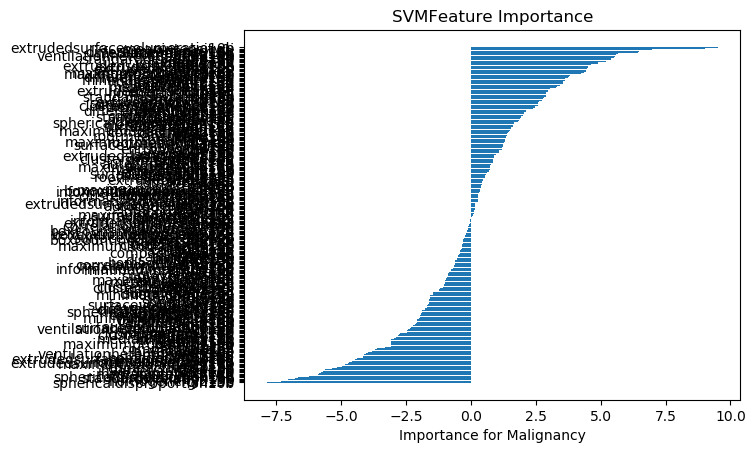

Source data for this figure (header and first rows):
, Feature Name, 1, 2, 3, 4, 5, 6, 7, 8, 9, 10, 11, 12, 13, 14, 15, 16, 17, 18, 19, 20, 21, 22
96, sphericaldisproportion10b, -4.789, -3.943, -13.44, -12.96, -5.949, -8.465, -7.114, -3.986, -8.287, -9.156, -3.151, -1.944, -10.8, -4.451, -17.31, -4.362, -10.62, -11.48, -6.146, -10.46, -9.044, -10.36
187, gln15b, -6.638, -6.249, -13.04, -7.872, -4.197, -9.665, -2.093, -9.249, -7.222, -7.4, -9.094, -7.562, -2.289, -6.628, -9.987, -9.083, -9.445, -12.8, -12.57, -2.546, -0.8766, -3.367
241, homogeneity215c, 0.6341, -8.601, -7.666, -8.289, -10.6, -7.82, -4.882, -9.383, -8.378, -11.27, -11, -5.464, -8.089, -0.1414, -6.526, -10.78, -6.716, -9.022, -2.269, -8.992, -9.326, -9.518
169, correlation15b, -5.847, -5.919, -4.99, -6.74, -4.758, -5.201, -3.804, -10.1, -6.436, -5.441, -11.85, -4.064, 0.5647, -4.142, -7.049, -6.369, -10.73, -8.437, -4.292, -4.337, -5.225, -10.84
80, standarddeviation10b, -3.052, -8.198, -2.362, -13.86, -6.307, -6.288, -5.863, -7.443, -0.8424, -10.44, -0.9332, -6.956, -9.474, -6.412, -8.236, -4.473, -8.176, -10.42, -6.059, -7.835, -6.516, -6.891
228, sphericaldisproportion15c, -6.088, -6.053, -5.805, -7.17, -3.768, -7.037, -6.374, -8.18, -6.86, -7.741, -6.331, -5.074, -7.008, -5.442, -6.004, -6.224, -6.101, -6.505, -8.736, -5.321, -3.989, -2.445
189, rp15b, -6.375, -7.704, -8.024, -5.845, -4.395, -7.17, -4.257, -5.827, -5.466, -9.107, -5.999, -5.513, -0.5377, -4.765, -6.457, -4.403, -5.517, -2.705, -5.685, -7.512, -2.351, -11.91
76, medianintensity10b, -1.946, 0.212, -5.054, -14.22, -7.185, -3.535, -4.036, -5.197, -7.029, -8.59, -7.224, -2.362, -7.818, -3.449, -5.588, -1.895, -6.727, -8.066, -6.652, -7.442, -5.393, -7.393
11, medianintensity0i, -3.761, -4.354, -6.342, -8.713, -6.229, -4.705, -7.804, -8.365, -5.476, -5.699, -5.016, -7.419, -5.169, -4.666, -7.208, -2.728, -6.768, -9.07, -3.347, -5.981, -7.375, -5.209
124, lglre10b, -4.927, -4.07, -3.072, -5.882, -7.359, -4.781, -4.246, -7.706, -5.937, -2.952, -3.777, -8.318, -4.922, -4.909, -5.353, -4.957, 2.023, -9.521, -2.953, -9.776, -6.827, -10.31
113, inversevariance10b, -6.203, -6.532, -6.333, -6.872, -4.795, -2.844, -3.306, -5.26, -3.141, -8.512, -8.634, -5.177, -2.912, -2.64, -3.298, -1.004, -5.028, -8.322, -8.398, -5.443, -5.755, -6.147
194, lrlgle15b, -4.268, -8.164, -6.869, -4.146, -4.122, -7.684, -4.298, -6.922, -2.22, -3.249, -5.842, -5.387, 2.073, -8.381, -6.515, -6.749, -3.998, -5.443, -3.561, -5.95, -4.764, -4.38
159, compactness115b, -3.682, -0.8009, -5.963, -7.413, -7.276, -8.242, -2.645, -5.158, -2.486, -5.064, -5.867, -5.709, -7.679, -1.858, -5.696, -7.979, -5.092, -7.663, -4.689, -2.252, -7.403, -3.802
255, rp15c, -4.212, -2.695, -11.45, -6.962, -2.846, -11.16, -3.528, -1.46, -6.532, 1.76, -4.737, -5.406, -4.251, -3.536, -8.682, -6.238, -0.9973, -5.081, -4.499, -4.664, -6.564, -9.088
242, imc115c, -6.686, -4.964, -9.765, -5.855, 0.6876, -7.637, -2.145, -6.779, -9.191, -5.501, -5.794, -4.622, -1.698, -3.522, -5.477, -1.369, -3.151, -6.614, -10.05, -3.698, -4.007, -6.853
95, maximum3ddiameter10b, -6.384, -5.822, -5.061, -4.255, -2.489, -5.61, -2.699, -7.018, -7.875, -5.468, -0.8482, -4.015, -4.1, -5.563, -7.424, -5.402, -6.304, -5.695, -8.675, -2.433, -0.336, -7.007
198, extrudedsurfacevolumeratio15b, -3.647, -3.458, -7.596, -4.004, -5.72, -9.859, -4.232, -4.664, -7.525, -5.721, -4.025, -4.6, -6.185, -6.425, -1.119, -3.047, -7.652, -7.484, -4.356, -4.111, -8.391, -3.946
79, rootmeansquare10b, -2.978, -3.373, -8.515, -4.607, -5.078, -1.998, -2.439, -3.476, -8.109, -8.988, -3.368, -1.568, -7.698, -3.074, -6.29, -5.562, -3.393, -3.877, -6.567, -3.312, -5.342, -5.041
144, meandeviation15b, -5.314, -2.315, -3.89, -1.886, -7.596, -3.655, -4.434, -5.171, -1.905, -2.949, -3.876, -0.7548, -5.918, -3.056, -3.927, -3.461, -10.25, -5.423, -7.168, -2.813, -7.28, 1.255
264, extrudedsurfacevolumeratio15c, -6.355, -5.402, -3.9, -5.584, -3.894, -5.286, -8.427, 4.338, -2.234, 1.618, -0.1993, -5.2, -7.655, -2.592, -3.928, -2.906, -1.523, -1.56, -7.081, -6.545, -5.096, -8.175
109, homogeneity210b, -2.404, -4.194, -4.864, -4.224, -4.671, -4.986, -3.352, -7.721, -2.27, -4.642, -7.963, -5.178, -1.128, -1.12, -1.816, -5.7, -2.862, -5.452, -1.092, -7.81, -2.871, -5.249
176, imc115b, -7.024, -7.616, -2.417, -4.729, -2.649, -1.567, -5.811, -3.618, -6.456, -4.842, -4.648, -3.475, -4.732, 0.1684, 0.1648, -3.604, 0.325, -0.2891, -3.12, -8.809, -5.369, -9.024
37, contrast0i, -3.809, -2.458, -1.38, -7.16, -4.874, -2.489, -4.433, -8.367, -2.404, -2.696, -3.823, -0.635, -6.914, -1.818, -9.785, -2.057, -7.916, -2.987, -1.627, -4.938, -4.239, -4.068
213, ventilationheterogeneity15c, -7.02, -3.343, -7.154, -3.364, -5.895, -4.698, -0.6583, -1.839, -1.13, -1.518, -4.021, -1.992, -9.801, -3.163, -0.4712, -0.554, -5.108, -1.233, -6.372, -2.712, -1.46, -7.858
6, energy0i, -1.006, -2.22, -9.142, -2.619, -3.552, -5.671, -3.246, -7.042, -3.798, -4.338, -2.229, -3.445, -7.68, -1.701, -2.229, -4.812, 0.2528, -4.619, -4.395, -5.242, -3.56, -4.91
220, laa856perc15c, -1.088, -7.4, -10.1, -4.447, -1.57, -3.687, -1.011, -6.209, -6.683, -9.446, -5.206, -3.787, -8.317, 1.579, -1.068, -6.862, 2.032, -1.345, -5.823, -4.311, -5.169, -3.655
84, variance10b, -1.198, -1.779, -8.426, 0.4661, -6.759, -5.956, -3.605, -3.235, -8.504, 0.5285, -5.114, -1.174, -1.735, -0.4299, -1.632, -4.164, 1.334, -3.973, -4.109, -5.583, -3.618, -3.661
29, compactness20i, -3.735, -3.221, -5.327, -4.491, -3.22, -6.099, -2.821, -2.008, -3.57, -1.62, -3.581, -2.775, -2.188, -2.424, -3.784, -2.043, -2.161, -1.769, -2.879, -5.221, -4.454, -4.72
259, srhgle15c, -0.2729, -3.493, -3.759, -6.334, -0.1002, 1.311, -2.476, -3.416, -7.421, -5.006, -3.76, -4.91, -0.9481, -2.084, -5.542, -3.272, -5.632, -4.089, -0.9328, -3.385, -1.91, -3.855
54, gln0i, -4.499, -6.099, -1.699, -2.159, -2.742, -5.13, -1.348, -8.473, -3.503, -4.92, -2.923, 1.192, -2.701, -1.376, -3.416, -4.79, -0.3766, 0.4602, -4.751, -2.747, -6.524, -2.706
71, energy10b, -2.857, -2.477, -2.484, -5.219, -4.582, -3.752, -5.103, -9.516, 2.722, 0.5506, -3.164, -0.9299, 0.6626, -3.276, -10, -3.002, -2.595, -1.865, -7.041, -3.749, -3.618, -4.545
180, maximumprobability15b, -2.439, -0.3756, -4.602, -2.892, -3.975, -0.9119, -3.447, 1.597, -4.892, -4.685, -6.113, 1.086, -8.403, -0.1843, -5.195, -1.809, -5.091, -2.206, -9.564, 1.647, 0.3879, -6.346
138, entropy15b, -1.442, -3.729, -2.38, -5.78, -2.788, -0.6305, -2.153, -3.538, -3.913, -3.04, -3.811, -2.914, -1.137, -2.206, -3.38, -2.036, -5.582, -5.503, -1.579, -2.793, -2.976, -4.924
83, kurtosis10b, -0.06622, -2.968, -4.439, -5.447, -4.983, -4.013, -1.563, -6.775, -1.14, -3.15, -3.906, -1.552, -5.809, -1.985, -3.777, -2.03, -3.085, -2.884, -5.438, -2.398, -2.204, -1.188
217, uniformity15c, -4.361, -2.216, 3.342, -2.947, -4.127, -5.899, -1.241, -8.567, -0.1322, 1.118, -0.5119, -5.444, -4.173, 0.645, 0.5163, -5.897, -1.737, -2.862, -5.089, -3.032, -2.261, -3.704
208, medianintensity15c, -3.656, -7.317, -4.425, -1.407, -4.134, 1.131, -0.4453, -4.979, -7.444, -5.053, -3.501, -2.14, -7.725, -3.543, -3.554, -4.448, -6.609, -5.166, -3.807, 1.013, -3.158, -3.037
72, entropy10b, -2.832, -4.741, -0.7069, -3.9, -2.862, -0.8854, -2.017, -4.239, -2.237, -4.05, -3.531, -1.739, -2.37, -1.292, -4.189, -3.804, -5.277, -2.724, -2.026, -1.201, -2.128, -3.418
151, uniformity15b, -1.741, -7.215, 1.547, -3.116, 1.948, 0.9886, -4.914, -8.088, -6.977, -4.574, -3.353, -0.7454, -2.147, 1.739, -1.836, -0.8285, -8.205, -2.634, -1.766, -2.73, -5.451, -8.21
233, clustertendency15c, -2.224, -2.188, -1.328, -5.009, -1.642, -0.6376, -1.832, -5.606, -5.149, -5.879, -1.305, -3.582, -2.62, -1.613, -3.255, -3.404, -1.749, -5.512, -0.9012, -2.73, -2.837, -3.313
93, compactness110b, -6.157, -1.046, 0.1808, -2.412, -1.614, -0.9645, -2.072, -0.1289, -2.547, -4.563, -9.048, -3.229, -2.073, -1.581, -2.556, -2.685, 2.775, -2.232, -1.444, -5.792, -6.72, -5.895
155, volumemm315b, -0.749, -1.722, -3.851, -2.985, -3.307, -1.302, -2.622, -4.712, -2.044, -2.153, -1.512, -1.441, -2.003, -0.3722, -3.495, -2.623, -3.544, -3.089, -3.988, -0.05494, -1.517, -1.741
156, volumecc15b, -0.749, -1.722, -3.851, -2.985, -3.307, -1.302, -2.622, -4.712, -2.044, -2.153, -1.512, -1.441, -2.003, -0.3722, -3.495, -2.623, -3.544, -3.089, -3.988, -0.05494, -1.517, -1.741
58, hglre0i, -3.111, -0.8811, 0.1507, -3.659, -3.363, -1.806, -3.931, -4.507, -1.721, -3.635, -2.549, -0.521, -1.059, 0.5548, -2.361, -1.523, -0.3433, -1.595, -4.146, -3.537, -2.984, -4.586
147, ventilationheterogeneity15b, 2.129, -9.332, 2.957, -2.273, -1.084, 1.583, -1.767, -4.293, -3.276, -3.686, -1.909, -3.586, -3.633, 0.1347, -2.979, -2.026, -4.054, -6.17, -1.23, -3.159, -2.026, 1.817
224, surfacevolumeratio15c, -1.186, -0.5691, -4.683, -5.644, -2.479, 0.446, -0.4324, -1.332, -6.373, -7.568, 0.7106, -1.721, -2.519, -0.3594, -5.284, 3.745, -0.4181, -5.529, -1.974, -6.877, -7.706, -7.617
98, autocorrelation10b, -1.279, -2.603, -2.31, -2.364, -3.291, -0.5716, -1.273, -3.944, 0.2735, -4.324, -1.68, -2.779, -4.249, -2.566, -1.443, -1.041, -2.491, -0.8097, -3.721, -2.461, -1.589, -2.566
129, lrhgle10b, 0.1336, -5.889, -3.741, -6.293, 1.365, -1.745, -4.147, -0.4135, -4.306, -2.555, 1.764, -1.923, -2.427, -2.69, 0.2147, 0.3139, -1.987, -9.63, -0.3885, -4.329, -5.653, -1.927
105, dissimilarity10b, -1.724, -2.147, -4.131, -3.304, 0.1683, -6.527, -2.349, 1.141, -5.831, -0.707, -0.4876, -0.2871, -4.806, -0.3918, 0.1444, -3.136, 1.379, -3.906, -4.764, -5.481, -3.224, -4.804
188, rln15b, -1.45, -1.58, -2.965, -2.28, -1.801, -4.532, 1.759, -1.486, -2.436, -3.17, -0.8573, -3.168, -3.601, -1.548, -2.238, -3.047, -3.678, -2.099, -1.68, -1.692, -0.3805, -1.909
28, compactness10i, -1.55, -1.796, -0.5414, -2.311, -6.83, -2.53, 1.457, -5.395, 1.034, -0.5091, 0.1397, 5.008, -3.472, -3.927, -0.9738, -2.619, -0.03051, -7.584, -8.718, 1.584, -0.05843, -1.137
163, sphericity15b, -2.967, -2.75, 1.139, -0.7087, -3.62, -1.662, 0.5203, -4.271, -5.319, -2.263, -1.291, -3.957, 0.5827, -2.381, 1.004, -2.839, -2.138, -0.6089, -1.79, -2.106, -3.894, -5.081
118, varianceglcm10b, -0.814, -2.439, -2.011, -2.084, -2.893, -1.028, -1.211, -3.065, 0.1711, -3.49, -1.129, -2.54, -3.485, -2.413, -1.413, -1.199, -1.92, -1.235, -2.901, -2.356, -1.357, -2.072
73, minimumintensity10b, -3.766, -3.173, -3.22, 0.6395, -3.636, -1.712, -0.1838, -1.806, -1.499, -2.918, -3.764, -1.246, -1.594, -1.183, -3.491, -2.014, -1.046, -2.537, -3.63, -1.752, 0.6304, -4.632
13, meandeviation0i, -2.982, -0.1546, 1.607, -3.298, -2, 1.049, -3.59, -0.4741, -4.859, 0.04998, 1.273, -4.095, -1.721, -1.773, -1.159, -0.8263, -3.267, -0.9795, -5.804, -0.4807, -1.907, -4.18
225, compactness115c, -0.5514, -3.02, -3.827, -2.289, -2.003, 1.51, -2.68, -0.3461, -5.279, -3.232, 2.446, -2.059, 1.561, -2.415, -4.64, -2.145, -2.255, 0.5973, -3.799, -3.611, -4.243, -6.991
69, voxelcount10b, -3.256, -2.629, -0.3409, -3.826, -1.494, -2.384, -1.175, -2.881, 0.1015, -5.184, -2.502, -1.792, -0.4177, -0.4902, -3.772, -0.4989, -4.476, -1.999, -1.684, -0.1776, -1.233, -1.352
141, meanintensity15b, -1.412, -1.235, -3.318, -1.552, -2.103, 0.2125, -1.1, -0.6811, 0.1675, -7.068, -0.7021, 0.233, -1.783, -1.492, -5.806, -1.481, -2.041, -1.961, -3.039, -1.013, 0.1337, -0.4638
31, sphericaldisproportion0i, -1.533, -0.7734, 0.2944, -5.993, -6.142, -4.444, -4.692, 1.021, -2.653, 0.7724, 0.8898, -3.025, -1.973, -1.907, -2.7, 2.018, -0.2963, -0.9365, 1.557, -3.121, -4.478, -2.911
101, clustertendency10b, -2.535, -1.937, -0.0578, -2.587, -2.836, -1.433, -1.021, -2.268, 0.4985, -2.513, -2.227, -2.271, -2.588, -1.129, -2.684, -1.193, -1.351, -1.328, -2.39, -1.959, -3.476, -1.66
38, differenceentropy0i, -0.626, -0.4844, -1.412, -1.954, -3.474, -0.9622, -2.055, -2.642, -3.285, -1.493, 0.1493, -1.35, -1.01, -1.775, -4.566, 0.4261, -2.179, -3.705, -0.5644, -0.9796, -2.228, -2.256
... 208 more rows
